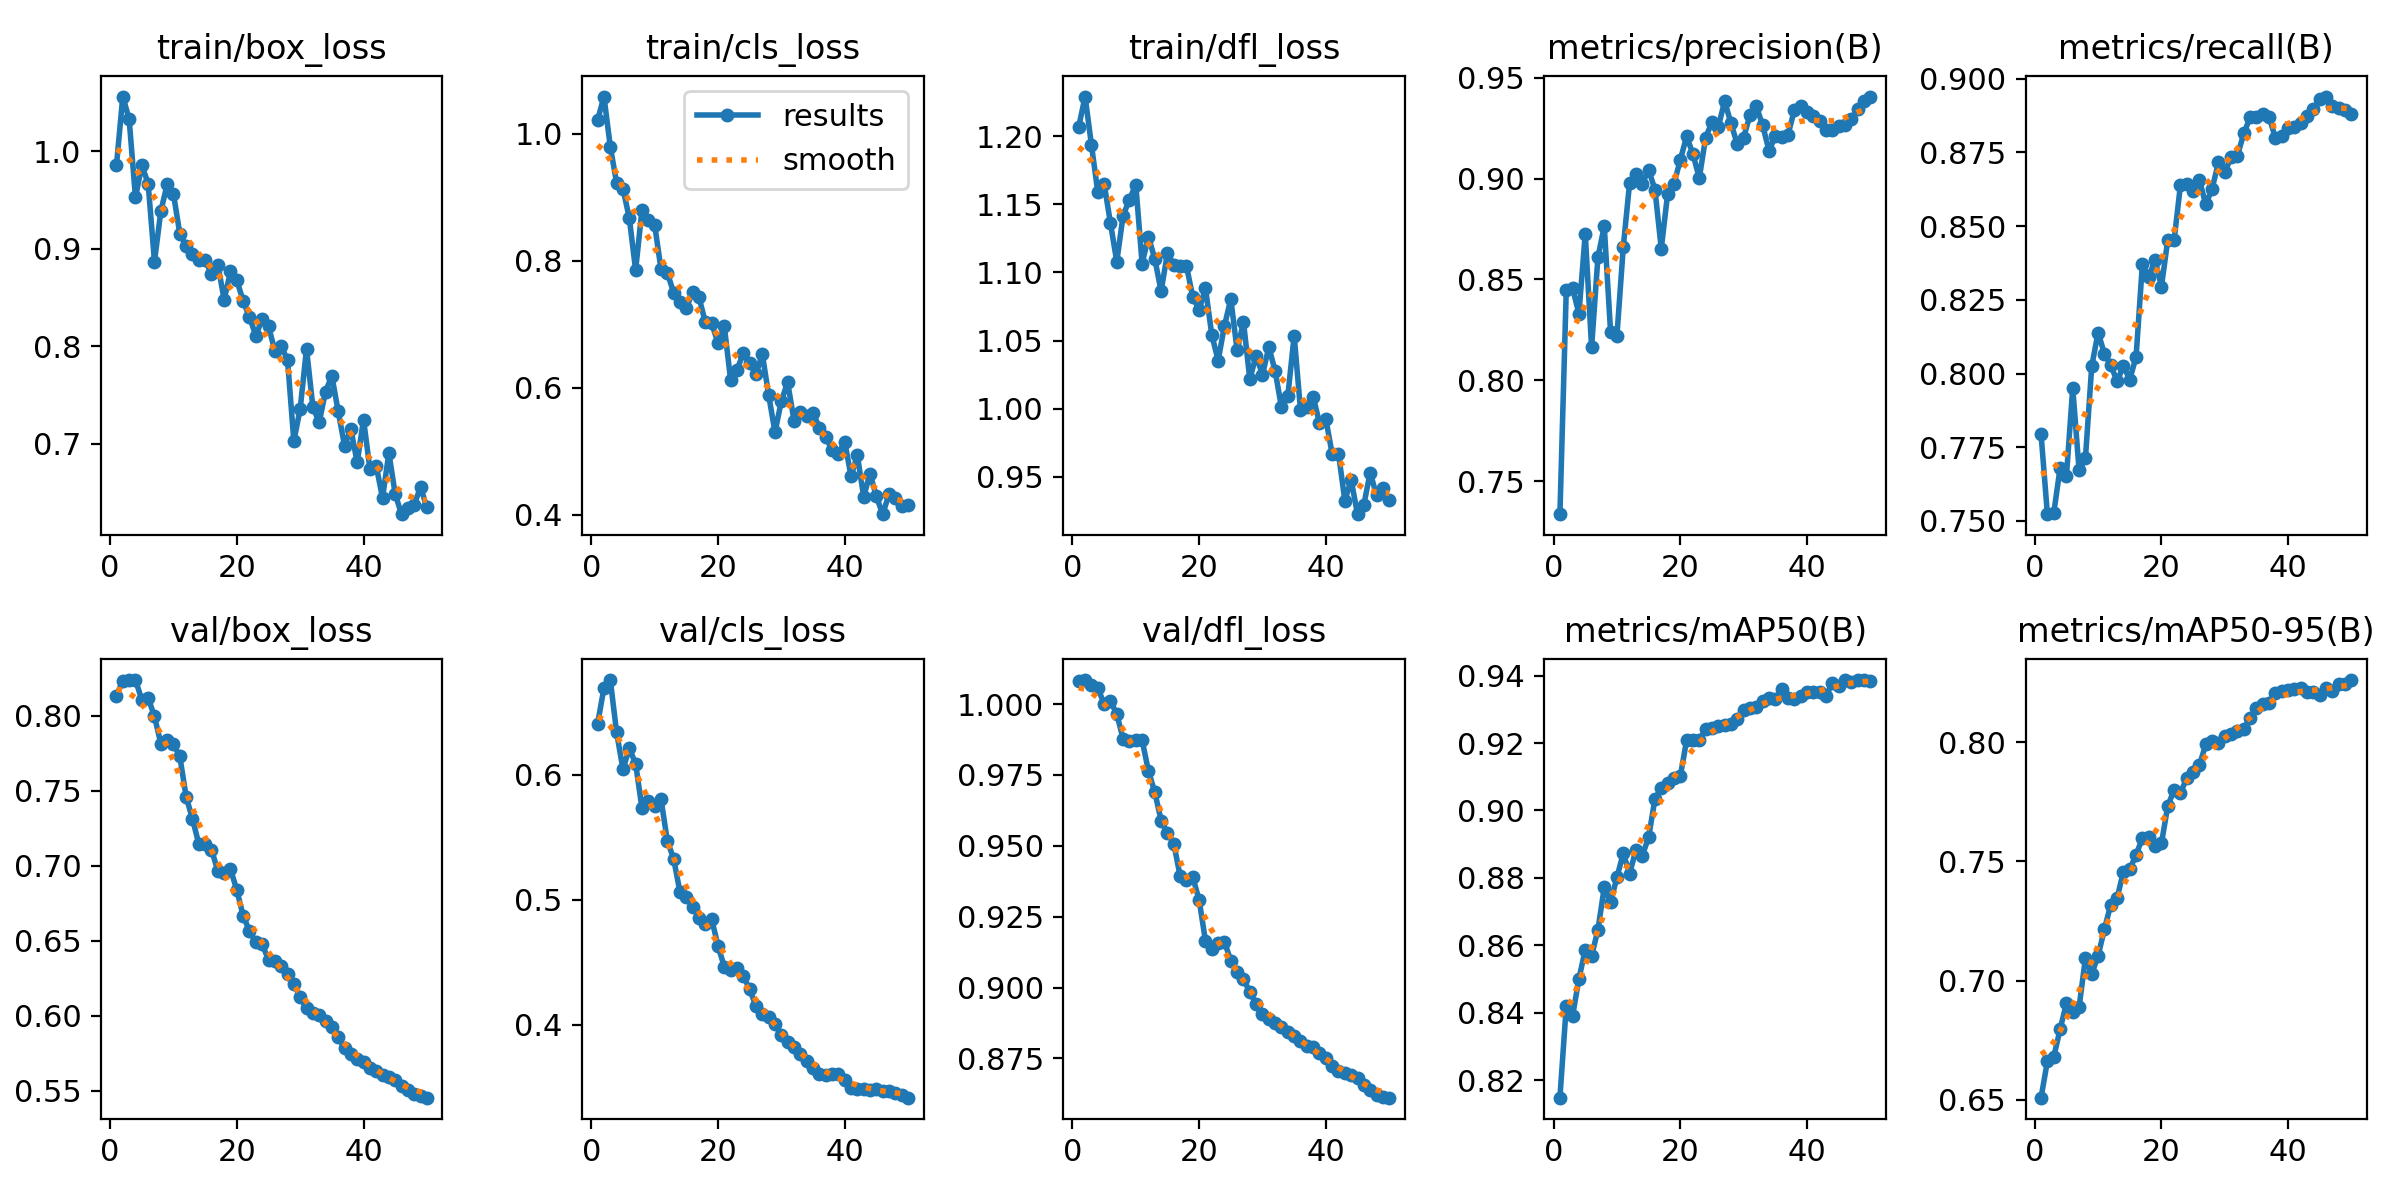

The table this chart was drawn from, first rows:
epoch, time, train/box_loss, train/cls_loss, train/dfl_loss, metrics/precision(B), metrics/recall(B), metrics/mAP50(B), metrics/mAP50-95(B), val/box_loss, val/cls_loss, val/dfl_loss, lr/pg0, lr/pg1, lr/pg2
1, 212.2, 0.9858, 1.022, 1.207, 0.7336, 0.7794, 0.8148, 0.6509, 0.8133, 0.641, 1.008, 1.785e-05, 1.785e-05, 1.785e-05
2, 421.4, 1.056, 1.059, 1.229, 0.8446, 0.7523, 0.8418, 0.6662, 0.8236, 0.6695, 1.008, 3.61596e-05, 3.61596e-05, 3.61596e-05
3, 629.1, 1.033, 0.98, 1.194, 0.8456, 0.7526, 0.839, 0.6679, 0.824, 0.6759, 1.007, 5.37152e-05, 5.37152e-05, 5.37152e-05
4, 839.7, 0.9527, 0.9224, 1.159, 0.8331, 0.7679, 0.85, 0.6795, 0.8239, 0.6339, 1.006, 7.05168e-05, 7.05168e-05, 7.05168e-05
5, 1048, 0.9856, 0.9136, 1.165, 0.8727, 0.7651, 0.8587, 0.6905, 0.8108, 0.6045, 1, 8.65644e-05, 8.65644e-05, 8.65644e-05
6, 1255, 0.9669, 0.8675, 1.136, 0.8163, 0.7951, 0.8568, 0.6867, 0.8121, 0.6212, 1.001, 0.0001019, 0.0001019, 0.0001019
7, 1464, 0.8869, 0.7853, 1.108, 0.861, 0.7673, 0.8646, 0.6888, 0.7997, 0.609, 0.9965, 0.0001049, 0.0001049, 0.0001049
8, 1672, 0.9384, 0.8801, 1.142, 0.8764, 0.7712, 0.8772, 0.7093, 0.7816, 0.5732, 0.9877, 0.0001025, 0.0001025, 0.0001025
9, 1881, 0.966, 0.8643, 1.154, 0.8238, 0.8025, 0.8728, 0.7029, 0.7838, 0.5788, 0.9869, 0.0001001, 0.0001001, 0.0001001
10, 2094, 0.9561, 0.857, 1.165, 0.822, 0.8139, 0.8802, 0.7103, 0.7813, 0.5751, 0.9872, 9.77942e-05, 9.77942e-05, 9.77942e-05
11, 2305, 0.9154, 0.7872, 1.107, 0.8661, 0.8067, 0.8873, 0.7216, 0.773, 0.5808, 0.9872, 9.5438e-05, 9.5438e-05, 9.5438e-05
12, 2513, 0.9028, 0.7813, 1.126, 0.8979, 0.8029, 0.8813, 0.7318, 0.7461, 0.5472, 0.9764, 9.30818e-05, 9.30818e-05, 9.30818e-05
13, 2721, 0.8949, 0.7498, 1.11, 0.9025, 0.7974, 0.8883, 0.7346, 0.7312, 0.5327, 0.9689, 9.07256e-05, 9.07256e-05, 9.07256e-05
14, 2932, 0.8889, 0.7347, 1.086, 0.8975, 0.8026, 0.8866, 0.7457, 0.7147, 0.5061, 0.9589, 8.83694e-05, 8.83694e-05, 8.83694e-05
15, 3142, 0.888, 0.725, 1.114, 0.9044, 0.798, 0.892, 0.7466, 0.7144, 0.502, 0.9545, 8.60132e-05, 8.60132e-05, 8.60132e-05
16, 3353, 0.8743, 0.7513, 1.106, 0.8946, 0.8057, 0.9034, 0.7528, 0.7107, 0.494, 0.9508, 8.3657e-05, 8.3657e-05, 8.3657e-05
17, 3562, 0.8838, 0.7427, 1.105, 0.8653, 0.8373, 0.9066, 0.7598, 0.6966, 0.4857, 0.9393, 8.13008e-05, 8.13008e-05, 8.13008e-05
18, 3770, 0.8479, 0.7033, 1.105, 0.8924, 0.8328, 0.9082, 0.7604, 0.6951, 0.4808, 0.9379, 7.89446e-05, 7.89446e-05, 7.89446e-05
19, 3979, 0.8767, 0.7015, 1.082, 0.8974, 0.8385, 0.9096, 0.7563, 0.6979, 0.4847, 0.939, 7.65884e-05, 7.65884e-05, 7.65884e-05
20, 4199, 0.8679, 0.6704, 1.073, 0.9093, 0.8295, 0.9101, 0.7575, 0.6838, 0.4629, 0.9309, 7.42322e-05, 7.42322e-05, 7.42322e-05
21, 4410, 0.8463, 0.6967, 1.088, 0.921, 0.8453, 0.9208, 0.7732, 0.6666, 0.4463, 0.9165, 7.1876e-05, 7.1876e-05, 7.1876e-05
22, 4622, 0.8301, 0.6118, 1.054, 0.9123, 0.8452, 0.9211, 0.78, 0.6565, 0.4434, 0.9137, 6.95198e-05, 6.95198e-05, 6.95198e-05
23, 4833, 0.811, 0.6282, 1.035, 0.9003, 0.8639, 0.9209, 0.7787, 0.6489, 0.4456, 0.9158, 6.71636e-05, 6.71636e-05, 6.71636e-05
24, 5044, 0.8278, 0.6546, 1.061, 0.9204, 0.8641, 0.9241, 0.7849, 0.6475, 0.439, 0.9162, 6.48074e-05, 6.48074e-05, 6.48074e-05
25, 5256, 0.8206, 0.6383, 1.081, 0.9281, 0.8619, 0.9245, 0.7877, 0.6374, 0.428, 0.9094, 6.24512e-05, 6.24512e-05, 6.24512e-05
26, 5467, 0.7955, 0.6212, 1.043, 0.9257, 0.8656, 0.9251, 0.7904, 0.6368, 0.4148, 0.9053, 6.0095e-05, 6.0095e-05, 6.0095e-05
27, 5680, 0.8001, 0.653, 1.064, 0.9385, 0.8574, 0.9254, 0.7991, 0.6334, 0.4082, 0.9029, 5.77388e-05, 5.77388e-05, 5.77388e-05
28, 5892, 0.7864, 0.5885, 1.022, 0.9276, 0.8627, 0.9256, 0.8005, 0.6279, 0.4057, 0.8985, 5.53826e-05, 5.53826e-05, 5.53826e-05
29, 6116, 0.703, 0.5301, 1.039, 0.9171, 0.8716, 0.927, 0.7998, 0.6211, 0.4005, 0.8941, 5.30264e-05, 5.30264e-05, 5.30264e-05
30, 6326, 0.7359, 0.579, 1.025, 0.9204, 0.8682, 0.9297, 0.8026, 0.6122, 0.3916, 0.8907, 5.06702e-05, 5.06702e-05, 5.06702e-05
31, 6537, 0.7975, 0.6085, 1.045, 0.9316, 0.8735, 0.9304, 0.8032, 0.6048, 0.3859, 0.8888, 4.8314e-05, 4.8314e-05, 4.8314e-05
32, 6749, 0.7381, 0.5484, 1.028, 0.9359, 0.8739, 0.9307, 0.8045, 0.6014, 0.3817, 0.8875, 4.59578e-05, 4.59578e-05, 4.59578e-05
33, 6960, 0.722, 0.5625, 1.001, 0.9266, 0.8815, 0.9325, 0.8057, 0.6005, 0.3764, 0.886, 4.36016e-05, 4.36016e-05, 4.36016e-05
34, 7171, 0.7537, 0.5551, 1.009, 0.9139, 0.8869, 0.9333, 0.8101, 0.5962, 0.3704, 0.8844, 4.12454e-05, 4.12454e-05, 4.12454e-05
35, 7383, 0.7698, 0.5606, 1.054, 0.9211, 0.887, 0.9331, 0.8144, 0.5921, 0.3648, 0.8829, 3.88892e-05, 3.88892e-05, 3.88892e-05
36, 7595, 0.7333, 0.5372, 0.9991, 0.9206, 0.888, 0.9361, 0.8162, 0.5856, 0.3601, 0.8812, 3.6533e-05, 3.6533e-05, 3.6533e-05
37, 7807, 0.6983, 0.5232, 1.001, 0.9218, 0.8871, 0.9333, 0.8166, 0.5781, 0.3592, 0.8794, 3.41768e-05, 3.41768e-05, 3.41768e-05
38, 8017, 0.7154, 0.5014, 1.009, 0.9339, 0.8798, 0.933, 0.8206, 0.5742, 0.3605, 0.8789, 3.18206e-05, 3.18206e-05, 3.18206e-05
39, 8230, 0.6811, 0.4956, 0.9894, 0.9359, 0.8805, 0.9339, 0.8215, 0.5712, 0.3601, 0.877, 2.94644e-05, 2.94644e-05, 2.94644e-05
40, 8440, 0.725, 0.5153, 0.9925, 0.9333, 0.8835, 0.9351, 0.8219, 0.5691, 0.3553, 0.8752, 2.71082e-05, 2.71082e-05, 2.71082e-05
41, 8652, 0.6748, 0.461, 0.9667, 0.9313, 0.8838, 0.9351, 0.8222, 0.5653, 0.3491, 0.8725, 2.4752e-05, 2.4752e-05, 2.4752e-05
42, 8863, 0.6776, 0.4937, 0.967, 0.9289, 0.8849, 0.9353, 0.8229, 0.5627, 0.3486, 0.8708, 2.23958e-05, 2.23958e-05, 2.23958e-05
43, 9074, 0.6447, 0.4284, 0.9325, 0.9243, 0.8874, 0.9341, 0.8209, 0.5607, 0.3483, 0.8698, 2.00396e-05, 2.00396e-05, 2.00396e-05
44, 9286, 0.6908, 0.4647, 0.9475, 0.9241, 0.8899, 0.9377, 0.8209, 0.5591, 0.3474, 0.869, 1.76834e-05, 1.76834e-05, 1.76834e-05
45, 9496, 0.6485, 0.429, 0.9225, 0.926, 0.8932, 0.9369, 0.8198, 0.5571, 0.3485, 0.8681, 1.53272e-05, 1.53272e-05, 1.53272e-05
46, 9712, 0.628, 0.4009, 0.9294, 0.9268, 0.894, 0.9386, 0.8227, 0.553, 0.3471, 0.8657, 1.2971e-05, 1.2971e-05, 1.2971e-05
47, 9923, 0.6343, 0.4322, 0.953, 0.9294, 0.8908, 0.9382, 0.8215, 0.5501, 0.3465, 0.8637, 1.06148e-05, 1.06148e-05, 1.06148e-05
48, 10133, 0.6377, 0.4263, 0.9364, 0.9347, 0.8899, 0.9386, 0.8243, 0.5477, 0.3449, 0.8621, 8.2586e-06, 8.2586e-06, 8.2586e-06
49, 10345, 0.6559, 0.4144, 0.9413, 0.9387, 0.8893, 0.9387, 0.8243, 0.5462, 0.3437, 0.8613, 5.9024e-06, 5.9024e-06, 5.9024e-06
50, 10557, 0.6349, 0.4157, 0.9328, 0.9408, 0.8882, 0.9385, 0.826, 0.5453, 0.3414, 0.8612, 3.5462e-06, 3.5462e-06, 3.5462e-06
